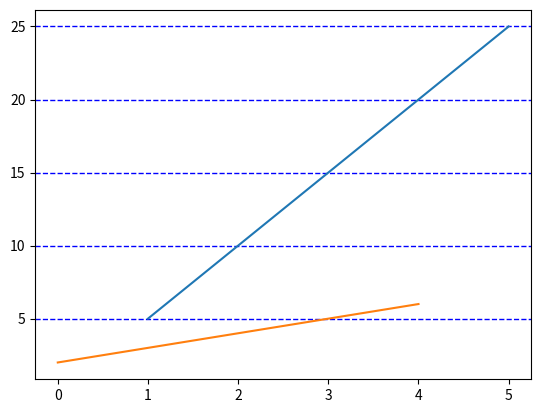

The script that saved this image:
import matplotlib.pyplot as plt

x = [1, 2, 3, 4, 5]
y = [5, 10, 15, 20, 25]
z = [2,3,4,5,6]
 
plt.grid(axis="y",
         linewidth=1,
         color="blue",
         linestyle="dashed")

plt.plot(x,y,z)

plt.show()
